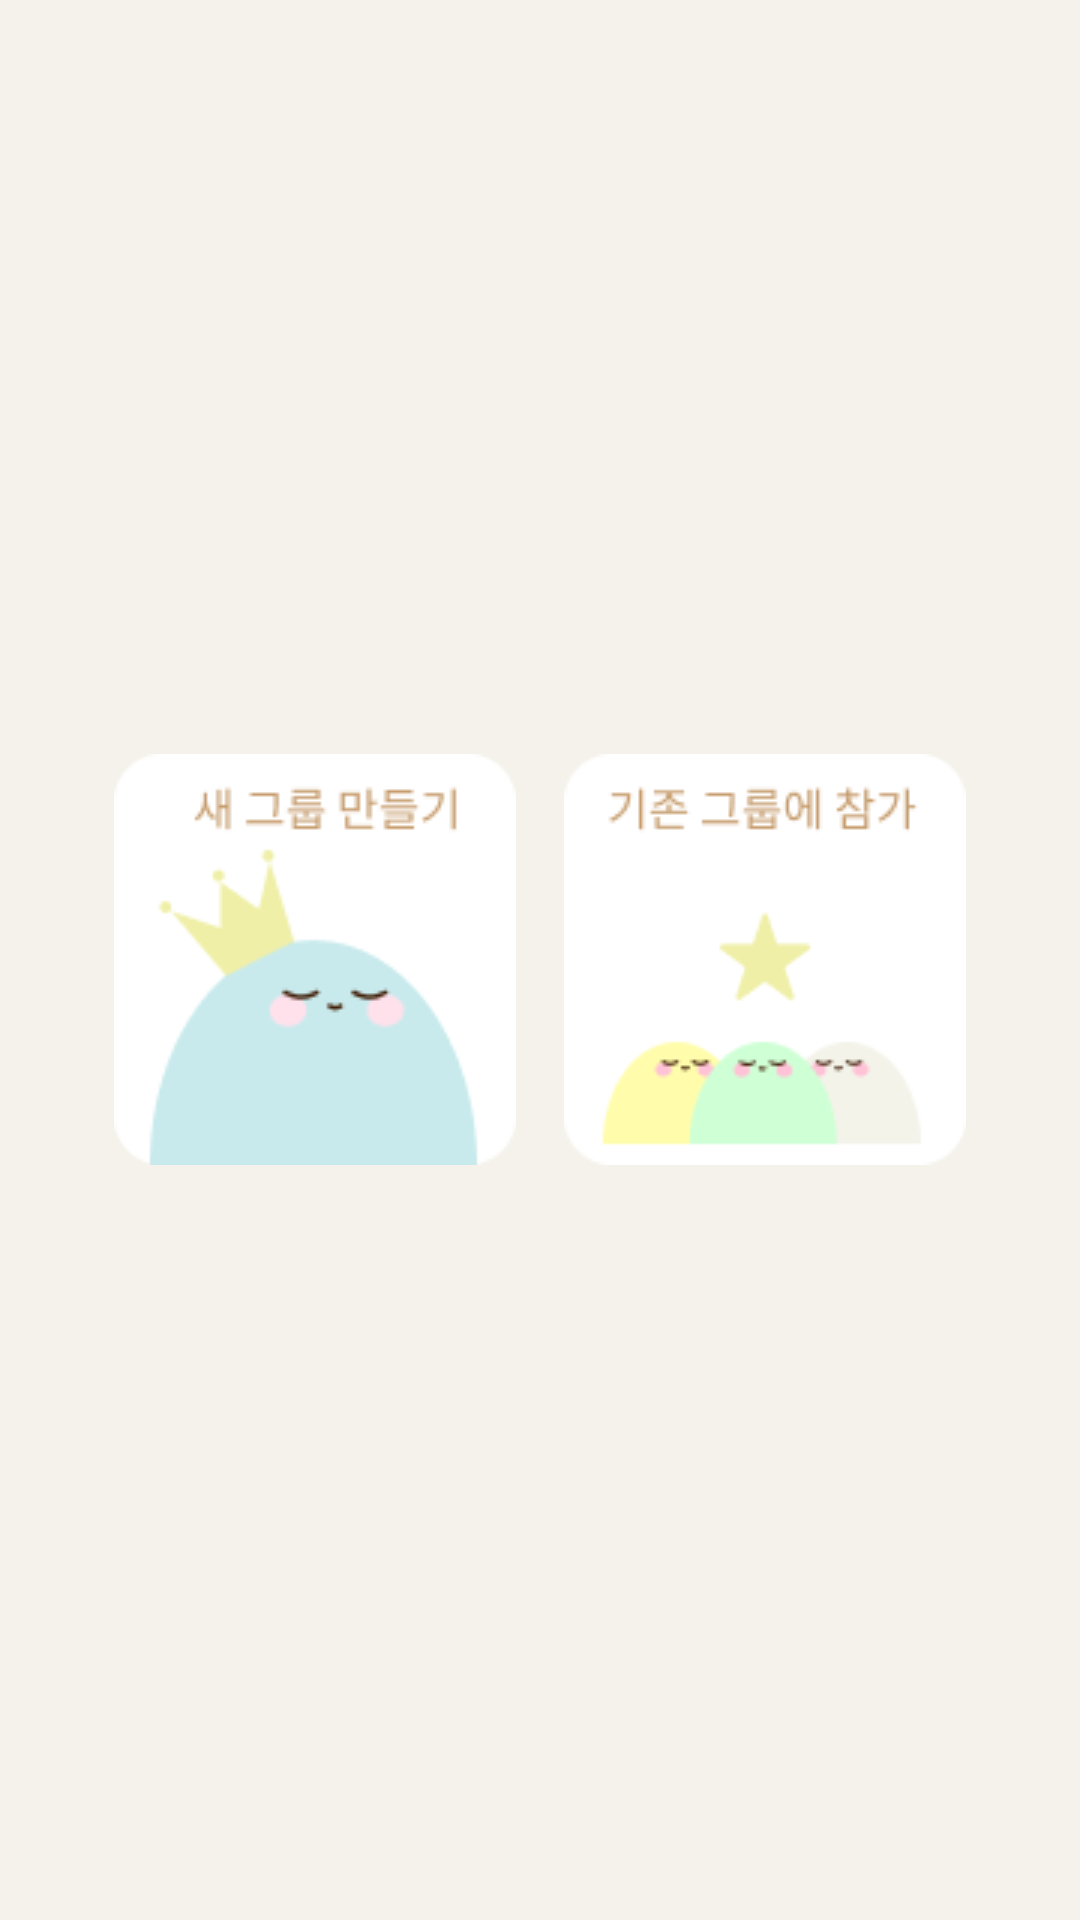

Layout XML and referenced resources for this Android screen:
<!-- AndroidManifest.xml: application theme Theme.Modutracker -->
<!-- res/layout/activity_set_group.xml -->
<?xml version="1.0" encoding="utf-8"?>
<LinearLayout xmlns:android="http://schemas.android.com/apk/res/android"
    xmlns:app="http://schemas.android.com/apk/res-auto"
    xmlns:tools="http://schemas.android.com/tools"
    android:layout_width="match_parent"
    android:layout_height="match_parent"
    android:background="#F4F2EA"
    android:orientation="vertical"
    tools:context=".SetGroupActivity">

    <LinearLayout
        android:layout_width="match_parent"
        android:layout_height="match_parent"
        android:layout_weight="1"
        android:orientation="horizontal"
        android:padding="30dp">
        <ImageButton
            android:id="@+id/btn_newGroup"
            android:layout_width="wrap_content"
            android:layout_height="wrap_content"
            android:layout_gravity="center"
            android:layout_weight="1"
            android:background="@android:color/transparent"
            android:src="@drawable/btn_newgroup"
            tools:ignore="SpeakableTextPresentCheck"/>

        <ImageButton
            android:id="@+id/btn_joinGroup"
            android:layout_width="wrap_content"
            android:layout_height="wrap_content"
            android:layout_gravity="center"
            android:layout_weight="1"
            android:background="@android:color/transparent"
            android:src="@drawable/btn_joingroup"
            tools:ignore="SpeakableTextPresentCheck" />


    </LinearLayout>


</LinearLayout>
<!-- resources referenced by this layout -->
<resources>
  <!-- drawable btn_joingroup: png bitmap (drawable, 4194 bytes) -->
  <!-- drawable btn_newgroup: png bitmap (drawable, 3781 bytes) -->
  <style name="Theme.Modutracker" parent="Theme.MaterialComponents.DayNight.NoActionBar">
          
          <item name="colorPrimary">@color/purple_500</item>
          <item name="colorPrimaryVariant">@color/purple_700</item>
          <item name="colorOnPrimary">@color/white</item>
  
          <item name="android:windowTranslucentStatus">true</item>
          <item name="android:windowTranslucentNavigation">true</item>
  
          
          <item name="colorSecondary">@color/teal_200</item>
          <item name="colorSecondaryVariant">@color/teal_700</item>
          <item name="colorOnSecondary">@color/black</item>
          
          <item name="android:statusBarColor" tools:targetApi="l">?attr/colorPrimaryVariant</item>
          
      </style>
  <color name="purple_500">#FF6200EE</color>
  <color name="purple_700">#FF3700B3</color>
  <color name="white">#FFFFFFFF</color>
  <color name="teal_200">#FF03DAC5</color>
  <color name="teal_700">#FF018786</color>
  <color name="black">#FF000000</color>
</resources>
